Run: headless pygame with SDL's dummy video driver; simulated clock (each Clock.tick advances the game by its frame time, no real sleeping); random seed 0; keys injected as events and as key.get_pressed() state; mouse plan: one left click at the window centre at the start of phase 2, then a move to the lower-right quarter at the start of phase 3.
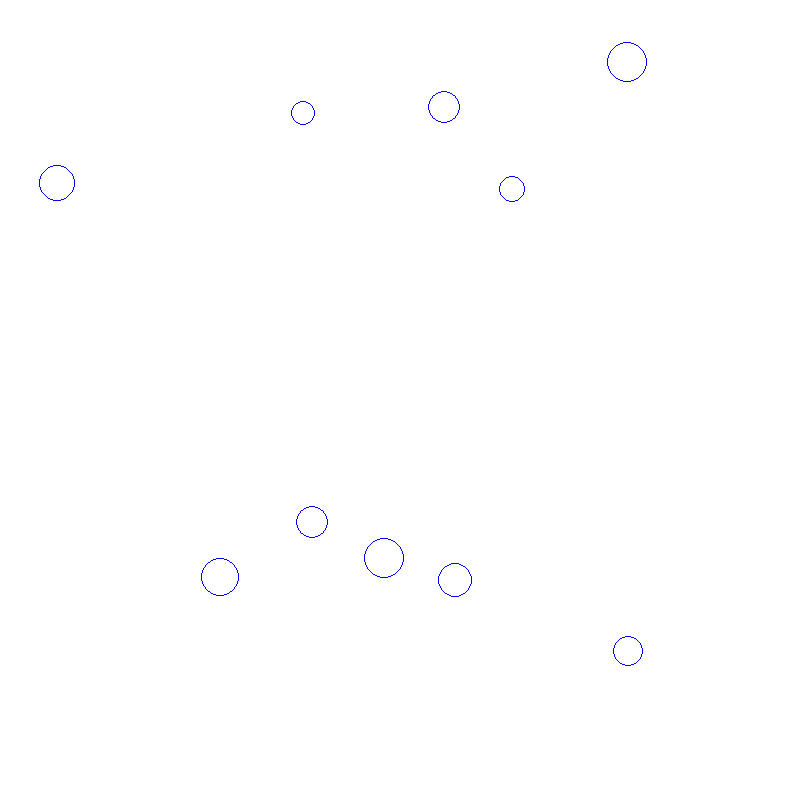
Frame 1 of 4 · flips 1–60 · no input
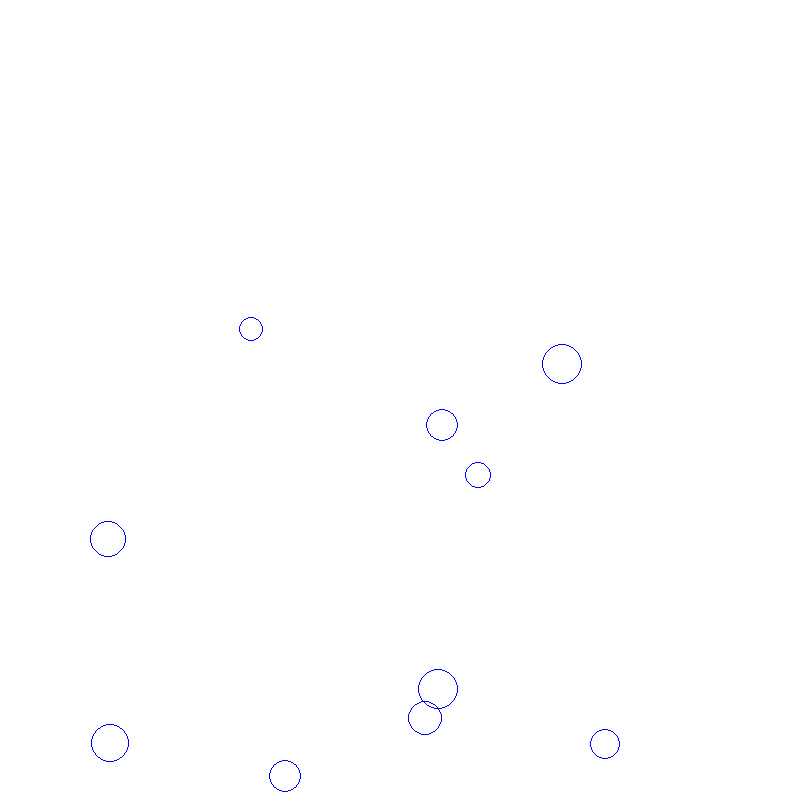
Frame 2 of 4 · flips 61–180 · clicked the window centre · tapped SPACE, RETURN · held RIGHT (→), D
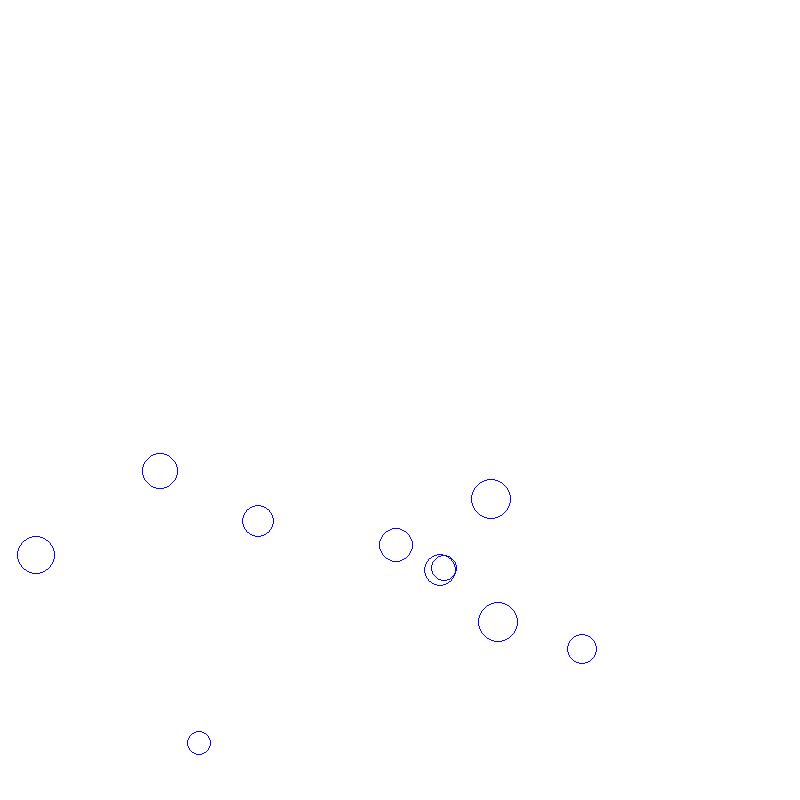
Frame 3 of 4 · flips 181–300 · moved the mouse to the lower-right quarter · held DOWN (↓), S
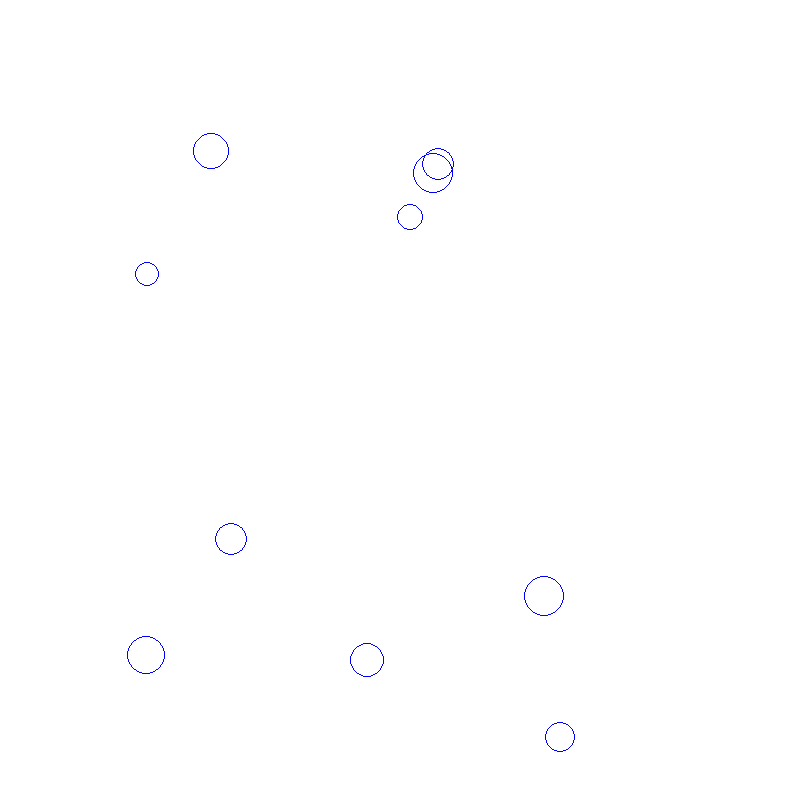
Frame 4 of 4 · flips 301–420 · held LEFT (←), A, UP (↑), W

The pygame program that drew these frames:

import pygame
import random
import math

#----------------------------------------------------------------------------- setting up pygame display
bg = (255, 255, 255)
(width, height) =  (800, 800)
screen = pygame.display.set_mode((width, height))
screen.fill(bg)


#---------------------------------------------------- vectors and gravity

def addVectors(angle1, length1, angle2, length2):

    x = math.sin(angle1) * length1 + math.sin(angle2) * length2
    y = math.cos(angle1) * length1 + math.cos(angle2) * length2

    length = math.hypot(x, y)
    angle = math.pi / 2 - math.atan2(y, x)

    return (angle, length)

gravity = 0.02
gravity_angle = math.pi



#---------------------------------------------------- mouse interactions

def findParticle(particles, x, y):
    for p in particles:
        if math.hypot(p.x - x, p.y - y) <= p.size:
            return p
    return None


#----------------------------------------------------------------------------- creating a particle class

class Particle():
    def __init__(self, x, y, size):
        self.x = x
        self.y = y
        self.size = size
        self.colour = (0, 0, 255)
        self.thickness = 1
        self.speed = 0
        self.angle = 0

    def display(self):
        pygame.draw.circle(screen, self.colour, (int(self.x), int(self.y)), self.size, self.thickness)

#---------------------------------------------------- movement and collisions
    def move(self):
        self.x += math.sin(self.angle) * self.speed
        self.y -= math.cos(self.angle) * self.speed

        self.angle, self.speed = addVectors(self.angle, self.speed, gravity_angle, gravity)

    def bounce(self):
        if self.x > width - self.size:
            self.x = 2 * (width - self.size) - self.x
            self.angle = - self.angle

        elif self.x < self.size:
            self.x = 2 * self.size - self.x
            self.angle = - self.angle

        if self.y > height - self.size:
            self.y = 2 * (height - self.size) - self.y
            self.angle = math.pi - self.angle

        elif self.y < self.size:
            self.y = 2 * self.size - self.y
            self.angle = math.pi - self.angle

#----------------------------------------------------------------------------- placing random particles

number_of_particles = 10
my_particles = []


for n in range(number_of_particles):
    size = random.randint(10, 20)
    x = random.randint(size, width-size)
    y = random.randint(size, height-size)

    particle = Particle(x, y, size)
    particle.speed = random.random()
    particle.angle = random.uniform(0, math.pi*2)

    my_particles.append(particle)

#-----------------------------------------------------------------------------
selected_particle = None



running = True
while running:
    for event in pygame.event.get():
        if event.type == pygame.QUIT:
            running = False
        elif event.type == pygame.MOUSEBUTTONDOWN:
            (mouseX, mouseY) = pygame.mouse.get_pos()
            selected_particle = findParticle(my_particles, mouseX, mouseY)
        elif event.type == pygame.MOUSEBUTTONUP:
            selected_particle = None

    if selected_particle:
        (mouseX, mouseY) = pygame.mouse.get_pos()
        dx = mouseX - selected_particle.x
        dy = mouseY - selected_particle.y
        selected_particle.angle = 0.5 * math.pi + math.atan2(dy, dx)
        selected_particle.speed = math.hypot(dx, dy) * 0.1

    screen.fill(bg)

    for particle in my_particles:
        particle.move()
        particle.bounce()
        particle.display()
    pygame.display.flip()
